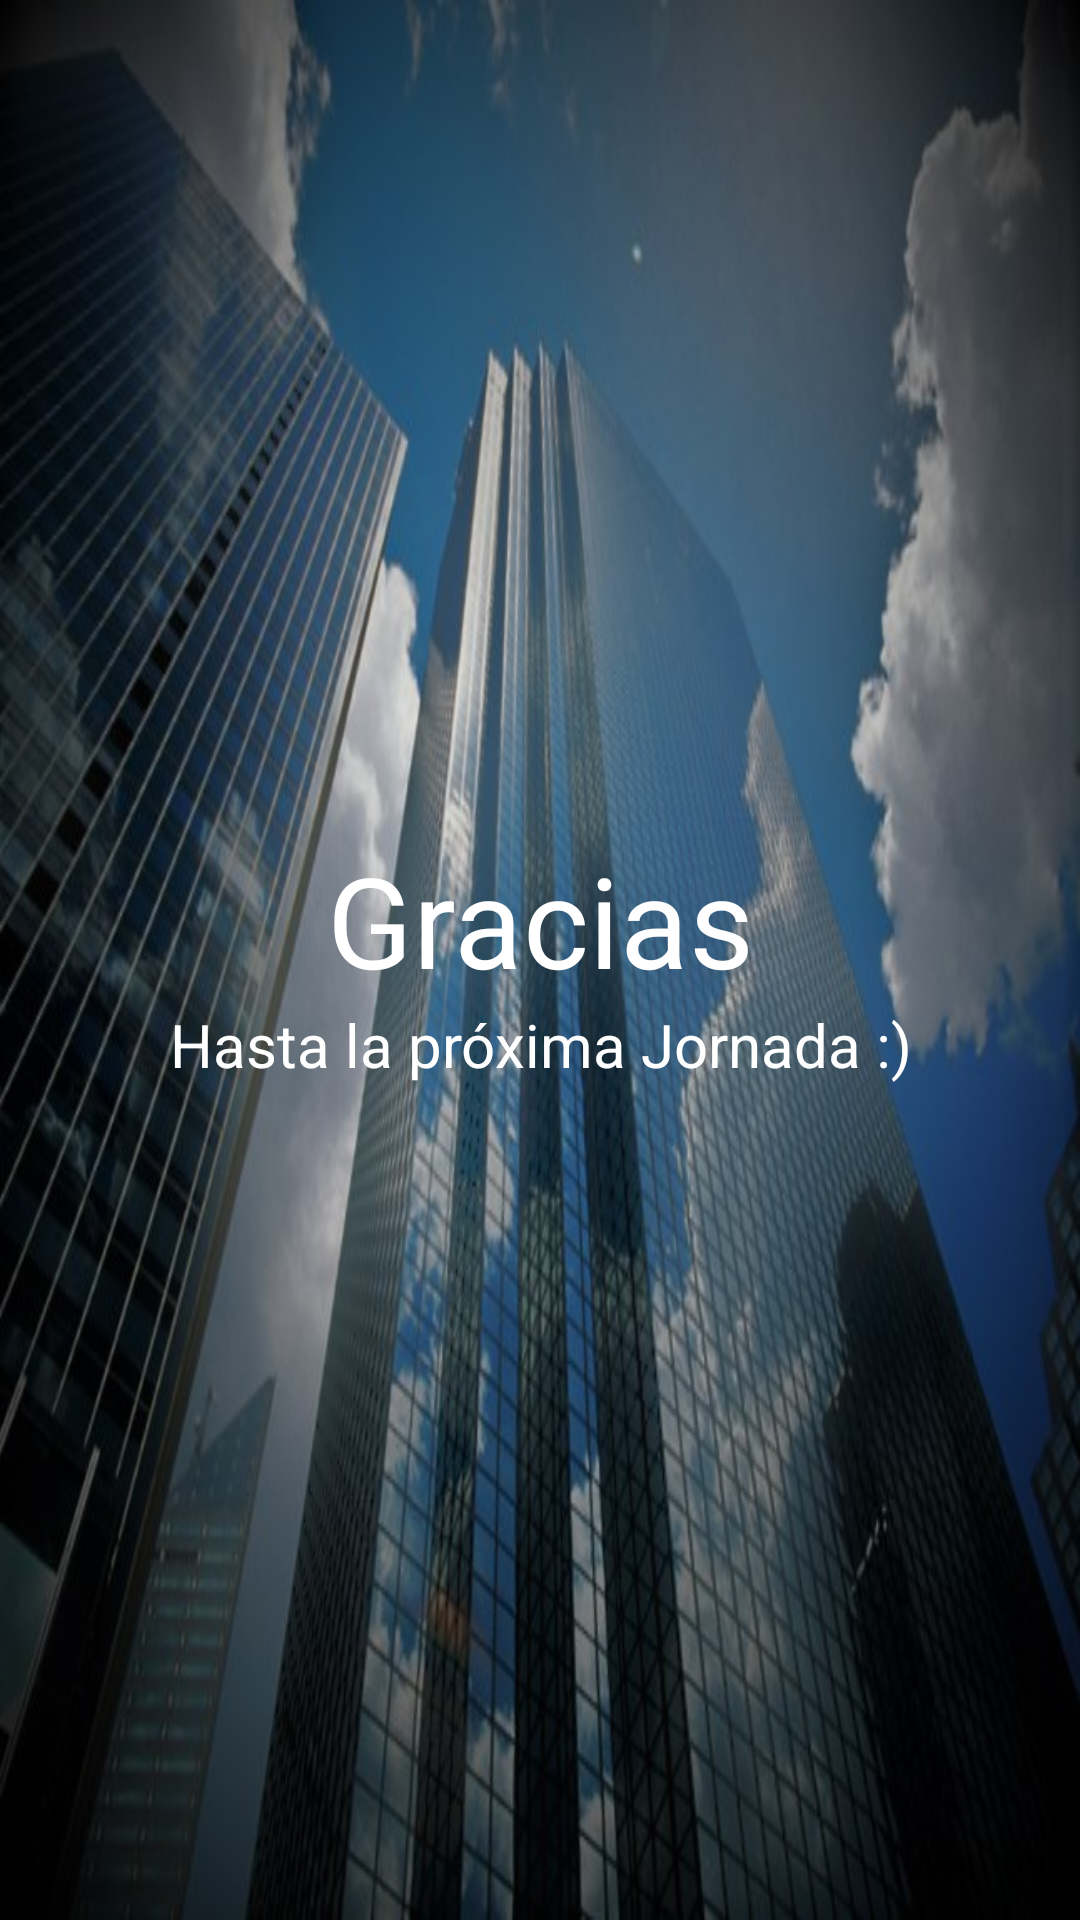

Layout XML and referenced resources for this Android screen:
<!-- AndroidManifest.xml: application theme AppTheme -->
<!-- res/layout/fragment_info.xml -->
<?xml version="1.0" encoding="utf-8"?>

<RelativeLayout
    xmlns:android="http://schemas.android.com/apk/res/android"
    xmlns:tools="http://schemas.android.com/tools"
    android:background="@drawable/company_background"
    android:layout_width="match_parent"
    android:layout_height="match_parent"
    android:paddingBottom="64dp">

    <LinearLayout
        android:layout_width="match_parent"
        android:layout_height="wrap_content"
        android:layout_centerVertical="true"
        android:layout_centerHorizontal="true"
        android:orientation="vertical">

        <TextView
            android:id="@+id/tvThanks"
            android:layout_width="match_parent"
            android:layout_height="wrap_content"
            android:text="Gracias"
            android:textAlignment="center"
            android:textColor="@android:color/white"
            android:textSize="42sp" />

        <TextView
            android:id="@+id/tvMessageStr"
            android:layout_width="match_parent"
            android:layout_height="wrap_content"
            android:text="Hasta la próxima Jornada :)"
            android:textAlignment="center"
            android:textAppearance="@style/TextAppearance.AppCompat.Large"
            android:textColor="@android:color/white"
            android:textSize="20sp" />
    </LinearLayout>
</RelativeLayout>
<!-- resources referenced by this layout -->
<resources>
  <!-- drawable company_background: jpg bitmap (drawable, 96923 bytes) -->
  <style name="AppTheme" parent="Theme.AppCompat.Light.DarkActionBar">
          
          <item name="colorPrimary">#316EE7</item>
          <item name="colorPrimaryDark">@color/colorPrimaryDark</item>
          <item name="colorAccent">@color/colorAccent</item>
      </style>
  <color name="colorPrimaryDark">#084ACF</color>
  <color name="colorAccent">#FFFFFF</color>
</resources>
